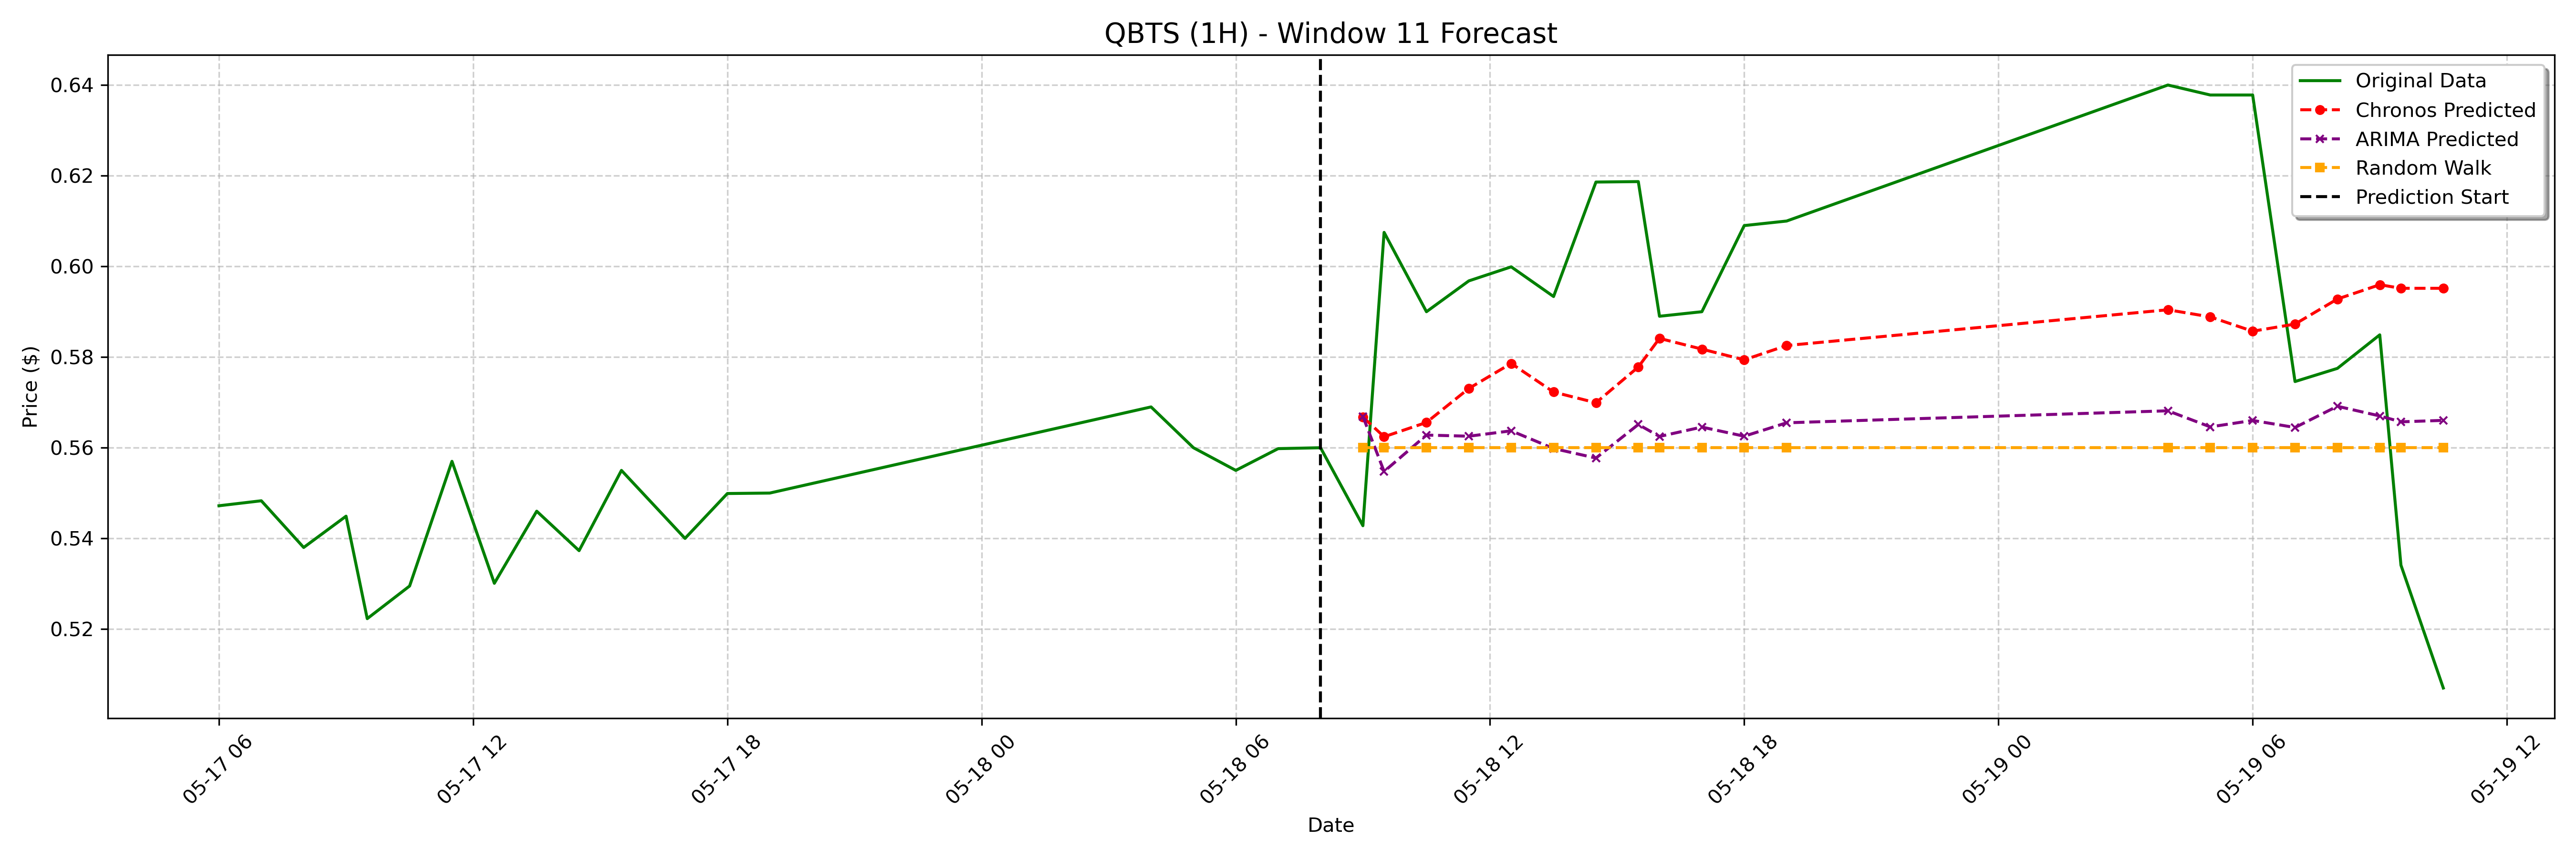

The data file committed next to this chart (first rows):
date, actual, chronos_forecast, arima_forecast, random_walk_forecast
2023-05-18 09:00:00-04:00, 0.5428, 0.5668, 0.5669, 0.56
2023-05-18 09:30:00-04:00, 0.6075, 0.5624, 0.5548, 0.56
2023-05-18 10:30:00-04:00, 0.59, 0.5656, 0.5628, 0.56
2023-05-18 11:30:00-04:00, 0.5968, 0.5731, 0.5625, 0.56
2023-05-18 12:30:00-04:00, 0.5999, 0.5786, 0.5637, 0.56
2023-05-18 13:30:00-04:00, 0.5934, 0.5723, 0.5598, 0.56
2023-05-18 14:30:00-04:00, 0.6186, 0.5699, 0.5577, 0.56
2023-05-18 15:30:00-04:00, 0.6187, 0.5778, 0.5651, 0.56
2023-05-18 16:00:00-04:00, 0.589, 0.5841, 0.5625, 0.56
2023-05-18 17:00:00-04:00, 0.59, 0.5818, 0.5646, 0.56
2023-05-18 18:00:00-04:00, 0.609, 0.5794, 0.5625, 0.56
2023-05-18 19:00:00-04:00, 0.61, 0.5825, 0.5655, 0.56
2023-05-19 04:00:00-04:00, 0.64, 0.5904, 0.5681, 0.56
2023-05-19 05:00:00-04:00, 0.6378, 0.5889, 0.5646, 0.56
2023-05-19 06:00:00-04:00, 0.6378, 0.5857, 0.566, 0.56
2023-05-19 07:00:00-04:00, 0.5746, 0.5873, 0.5645, 0.56
2023-05-19 08:00:00-04:00, 0.5775, 0.5928, 0.5691, 0.56
2023-05-19 09:00:00-04:00, 0.5849, 0.596, 0.567, 0.56
2023-05-19 09:30:00-04:00, 0.5341, 0.5952, 0.5657, 0.56
2023-05-19 10:30:00-04:00, 0.507, 0.5952, 0.566, 0.56
